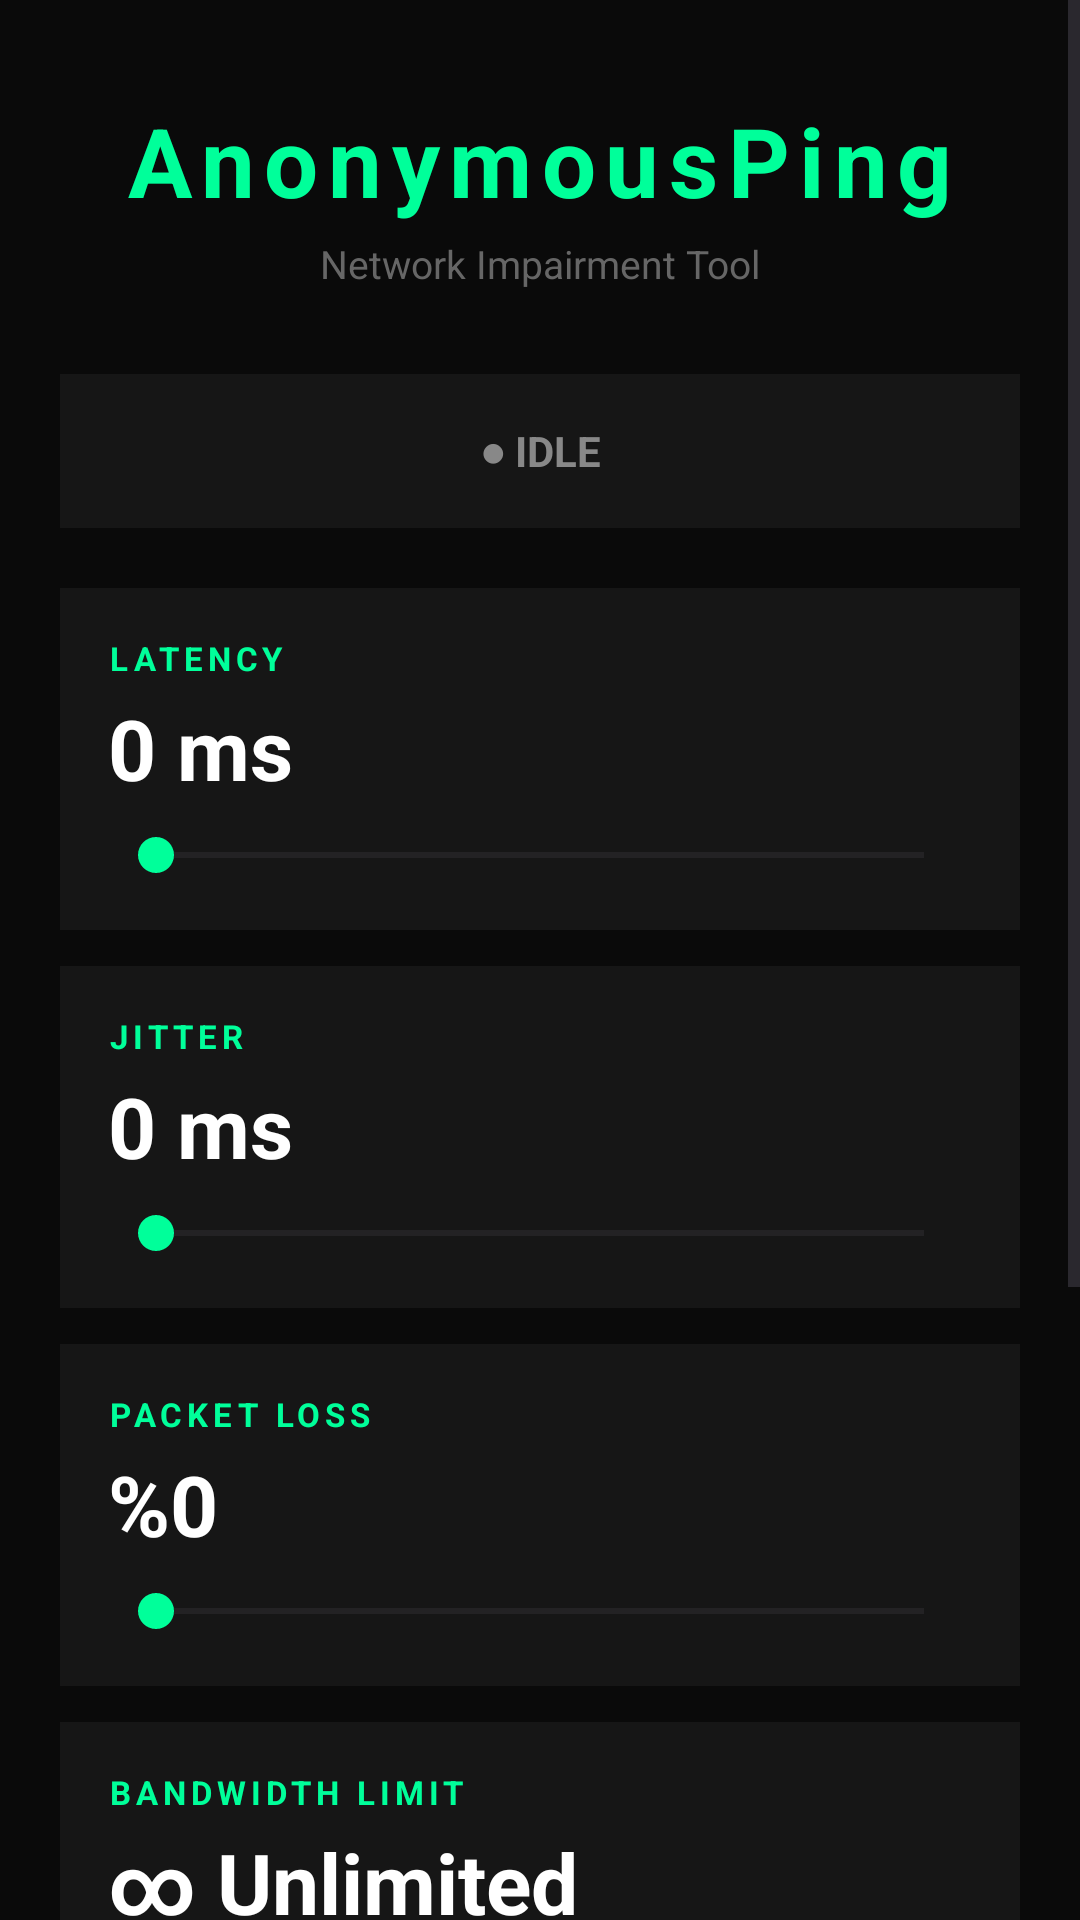

Here is an Android app screen rendered from its layout file. Give the layout XML and the strings, colors and styles it references.
<!-- AndroidManifest.xml: application theme Theme.AnonPing -->
<!-- res/layout/activity_main.xml -->
<?xml version="1.0" encoding="utf-8"?>
<ScrollView xmlns:android="http://schemas.android.com/apk/res/android"
    android:layout_width="match_parent"
    android:layout_height="match_parent"
    android:background="#0A0A0A"
    android:fillViewport="true">

    <LinearLayout
        android:layout_width="match_parent"
        android:layout_height="wrap_content"
        android:orientation="vertical"
        android:padding="20dp">

        <TextView
            android:id="@+id/tvTitle"
            android:layout_width="match_parent"
            android:layout_height="wrap_content"
            android:text="AnonymousPing"
            android:textColor="#00FF9A"
            android:textSize="32sp"
            android:textStyle="bold"
            android:gravity="center"
            android:letterSpacing="0.1"
            android:layout_marginTop="12dp"
            android:layout_marginBottom="4dp" />

        <TextView
            android:layout_width="match_parent"
            android:layout_height="wrap_content"
            android:text="Network Impairment Tool"
            android:textColor="#666666"
            android:textSize="13sp"
            android:gravity="center"
            android:layout_marginBottom="28dp" />

        <LinearLayout
            android:id="@+id/statusCard"
            android:layout_width="match_parent"
            android:layout_height="wrap_content"
            android:orientation="vertical"
            android:background="#161616"
            android:padding="16dp"
            android:layout_marginBottom="20dp">

            <TextView
                android:id="@+id/tvStatus"
                android:layout_width="match_parent"
                android:layout_height="wrap_content"
                android:text="● IDLE"
                android:textColor="#888888"
                android:textSize="14sp"
                android:textStyle="bold"
                android:gravity="center" />
        </LinearLayout>

        <LinearLayout
            android:layout_width="match_parent"
            android:layout_height="wrap_content"
            android:orientation="vertical"
            android:background="#161616"
            android:padding="16dp"
            android:layout_marginBottom="12dp">

            <TextView android:layout_width="wrap_content" android:layout_height="wrap_content"
                android:text="LATENCY" android:textColor="#00FF9A" android:textSize="11sp"
                android:textStyle="bold" android:letterSpacing="0.15" />

            <TextView android:id="@+id/tvLatencyValue" android:layout_width="match_parent"
                android:layout_height="wrap_content" android:text="0 ms" android:textColor="#FFFFFF"
                android:textSize="28sp" android:textStyle="bold" android:layout_marginTop="4dp"
                android:layout_marginBottom="8dp" />

            <SeekBar android:id="@+id/seekLatency" android:layout_width="match_parent"
                android:layout_height="wrap_content" android:progressTint="#00FF9A" android:thumbTint="#00FF9A" />
        </LinearLayout>

        <LinearLayout
            android:layout_width="match_parent"
            android:layout_height="wrap_content"
            android:orientation="vertical"
            android:background="#161616"
            android:padding="16dp"
            android:layout_marginBottom="12dp">

            <TextView android:layout_width="wrap_content" android:layout_height="wrap_content"
                android:text="JITTER" android:textColor="#00FF9A" android:textSize="11sp"
                android:textStyle="bold" android:letterSpacing="0.15" />

            <TextView android:id="@+id/tvJitterValue" android:layout_width="match_parent"
                android:layout_height="wrap_content" android:text="0 ms" android:textColor="#FFFFFF"
                android:textSize="28sp" android:textStyle="bold" android:layout_marginTop="4dp"
                android:layout_marginBottom="8dp" />

            <SeekBar android:id="@+id/seekJitter" android:layout_width="match_parent"
                android:layout_height="wrap_content" android:max="300"
                android:progressTint="#00FF9A" android:thumbTint="#00FF9A" />
        </LinearLayout>

        <LinearLayout
            android:layout_width="match_parent"
            android:layout_height="wrap_content"
            android:orientation="vertical"
            android:background="#161616"
            android:padding="16dp"
            android:layout_marginBottom="12dp">

            <TextView android:layout_width="wrap_content" android:layout_height="wrap_content"
                android:text="PACKET LOSS" android:textColor="#00FF9A" android:textSize="11sp"
                android:textStyle="bold" android:letterSpacing="0.15" />

            <TextView android:id="@+id/tvLossValue" android:layout_width="match_parent"
                android:layout_height="wrap_content" android:text="%0" android:textColor="#FFFFFF"
                android:textSize="28sp" android:textStyle="bold" android:layout_marginTop="4dp"
                android:layout_marginBottom="8dp" />

            <SeekBar android:id="@+id/seekLoss" android:layout_width="match_parent"
                android:layout_height="wrap_content" android:progressTint="#00FF9A" android:thumbTint="#00FF9A" />
        </LinearLayout>

        <LinearLayout
            android:layout_width="match_parent"
            android:layout_height="wrap_content"
            android:orientation="vertical"
            android:background="#161616"
            android:padding="16dp"
            android:layout_marginBottom="24dp">

            <TextView android:layout_width="wrap_content" android:layout_height="wrap_content"
                android:text="BANDWIDTH LIMIT" android:textColor="#00FF9A" android:textSize="11sp"
                android:textStyle="bold" android:letterSpacing="0.15" />

            <TextView android:id="@+id/tvBandwidthValue" android:layout_width="match_parent"
                android:layout_height="wrap_content" android:text="∞ Unlimited" android:textColor="#FFFFFF"
                android:textSize="28sp" android:textStyle="bold" android:layout_marginTop="4dp"
                android:layout_marginBottom="8dp" />

            <SeekBar android:id="@+id/seekBandwidth" android:layout_width="match_parent"
                android:layout_height="wrap_content" android:progressTint="#00FF9A" android:thumbTint="#00FF9A" />
        </LinearLayout>

        <Button android:id="@+id/btnStart" android:layout_width="match_parent"
            android:layout_height="52dp" android:text="START VPN" android:textColor="#000000"
            android:textStyle="bold" android:backgroundTint="#00FF9A" android:layout_marginBottom="10dp" />

        <Button android:id="@+id/btnStop" android:layout_width="match_parent"
            android:layout_height="52dp" android:text="STOP VPN" android:textColor="#00FF9A"
            android:textStyle="bold" android:backgroundTint="#1A1A1A" android:layout_marginBottom="10dp" />

        <Button android:id="@+id/btnBubble" android:layout_width="match_parent"
            android:layout_height="52dp" android:text="FLOATING BUBBLE" android:textColor="#00FF9A"
            android:textStyle="bold" android:backgroundTint="#1A1A1A" />

        <TextView android:layout_width="match_parent" android:layout_height="wrap_content"
            android:text="UDP full path • TCP requires tun2socks" android:textColor="#444444"
            android:textSize="11sp" android:gravity="center" android:layout_marginTop="20dp"
            android:layout_marginBottom="12dp" />

    </LinearLayout>
</ScrollView>
<!-- resources referenced by this layout -->
<resources>
  <style name="Theme.AnonPing" parent="Theme.Material3.DayNight.NoActionBar">
          <item name="colorPrimary">#00FF9A</item>
          <item name="colorOnPrimary">#000000</item>
          <item name="colorPrimaryContainer">#003D2B</item>
          <item name="android:statusBarColor">#0A0A0A</item>
          <item name="android:navigationBarColor">#0A0A0A</item>
          <item name="android:windowBackground">#0A0A0A</item>
      </style>
</resources>
